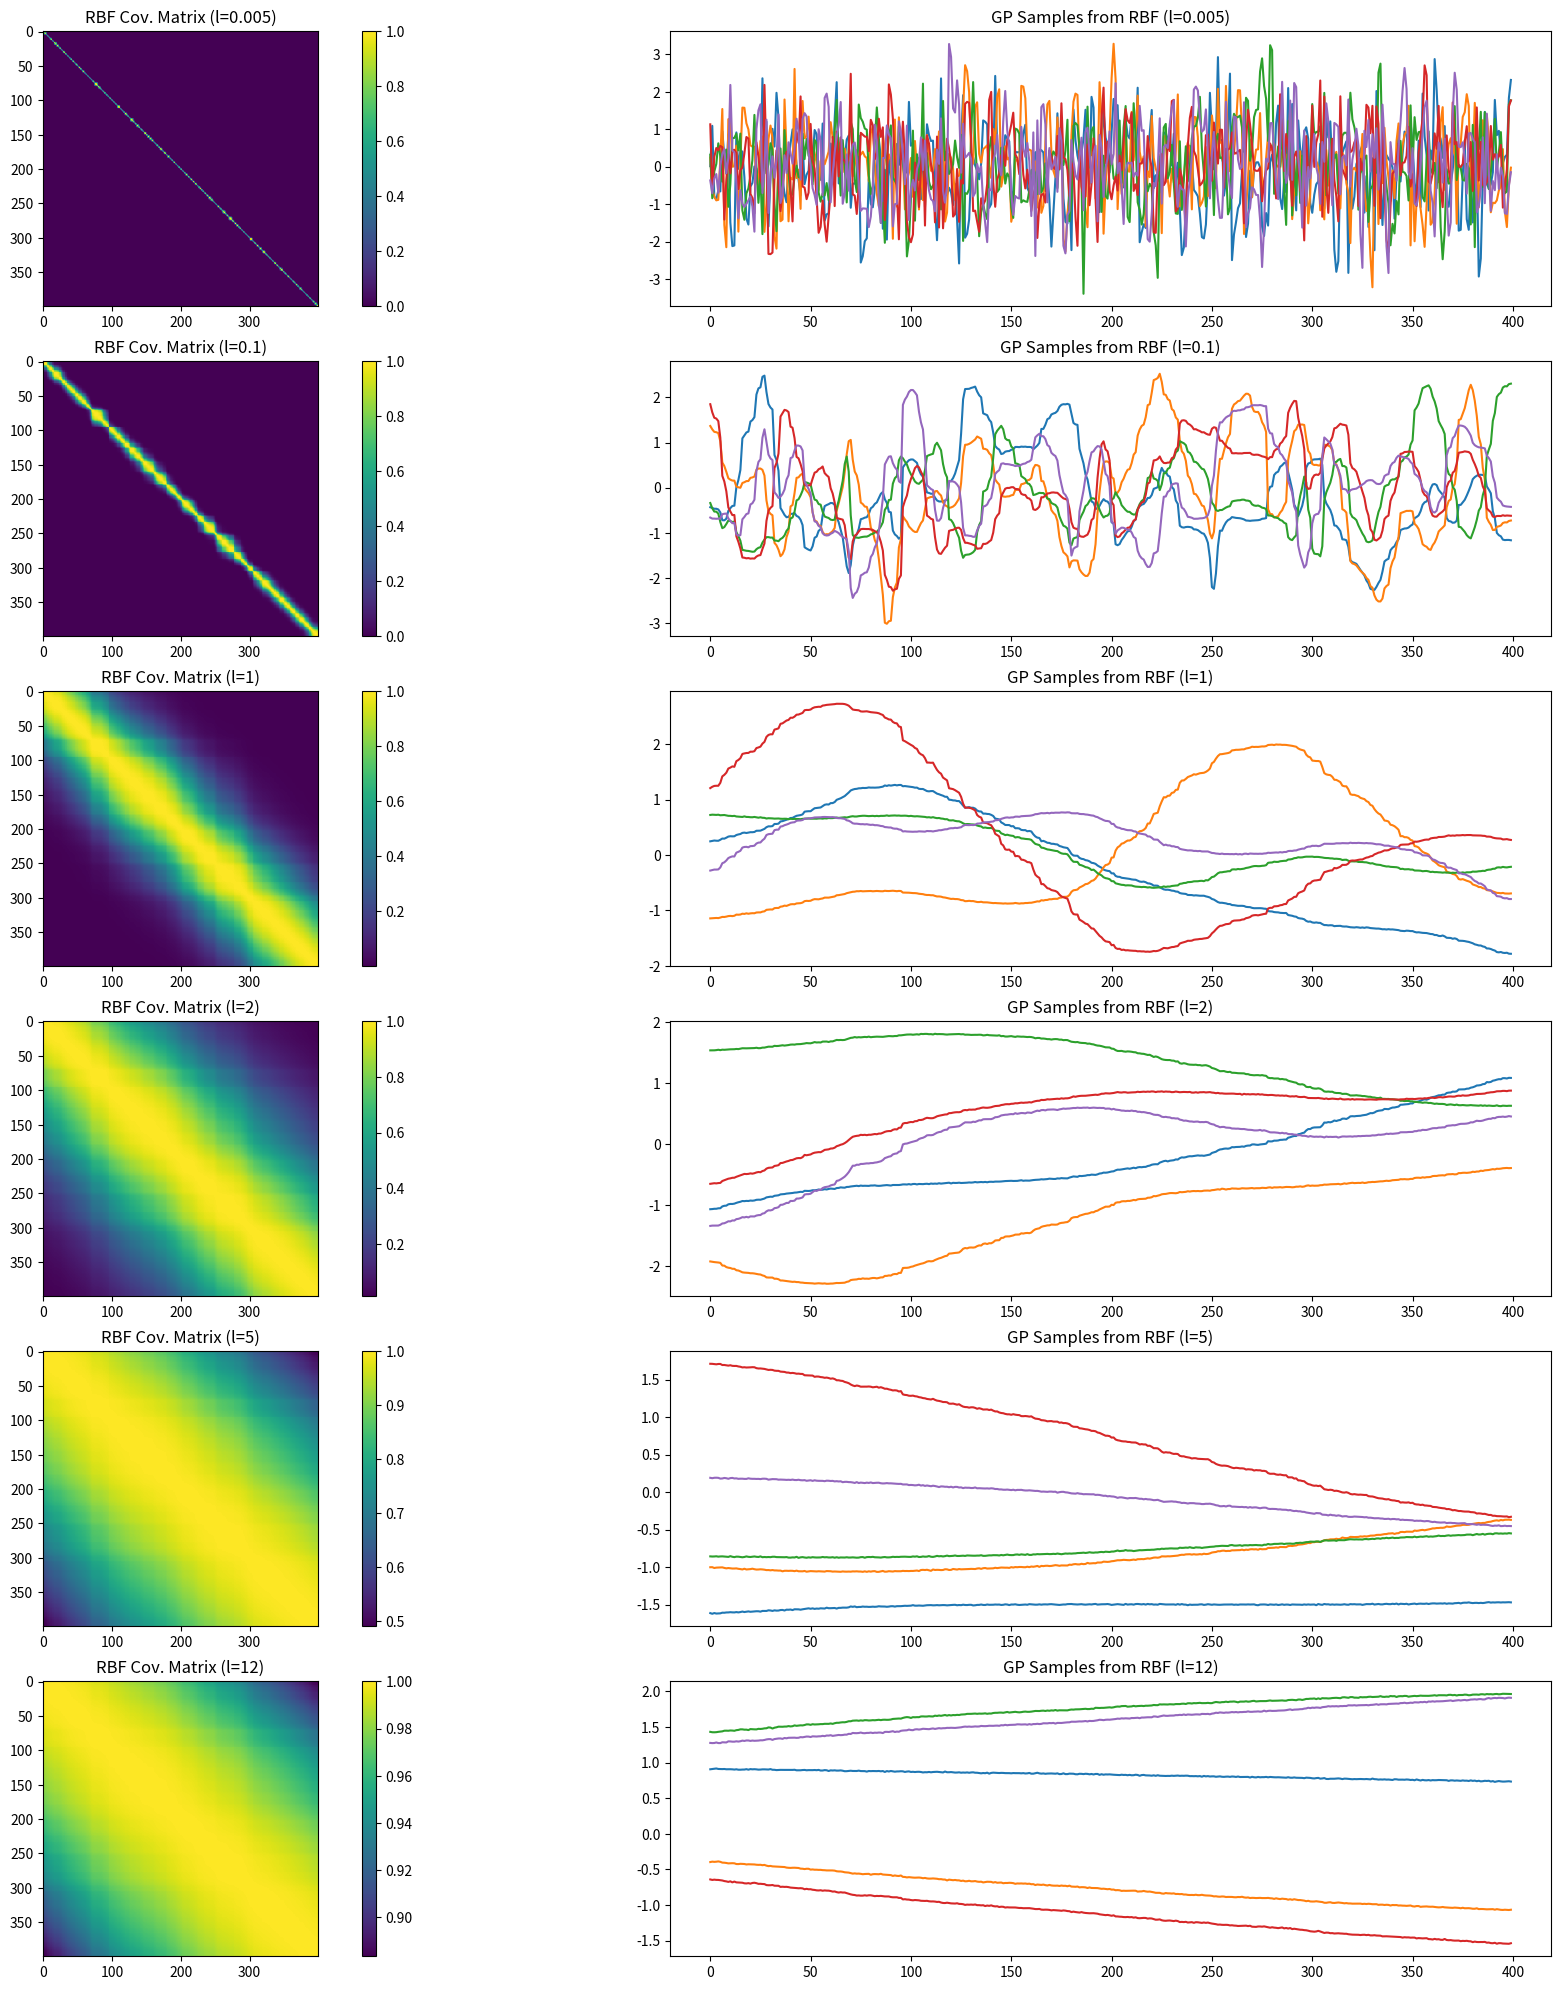

Recreate this plot in Python.
import matplotlib.pyplot as plt
import numpy as np


def cov_linear(x, x2=None, theta=1):
    if x2 is None:
        return np.dot(x, x.T) * theta
    else:
        return np.dot(x, x2.T) * theta


def cov_RBF(x, x2=None, theta=np.array([1, 1])):
    """
    Compute the Euclidean distance between each row of X and X2, or between
    each pair of rows of X if X2 is None and feed it to the kernel.
    """
    variance = theta[0]
    lengthscale = theta[1]
    if x2 is None:
        xsq = np.sum(np.square(x), 1)
        r2 = -2. * np.dot(x, x.T) + (xsq[:, None] + xsq[None, :])
        r = np.sqrt(r2) / lengthscale
    else:
        x1sq = np.sum(np.square(x), 1)
        x2sq = np.sum(np.square(x2), 1)
        r2 = -2. * np.dot(x, x2.T) + x1sq[:, None] + x2sq[None, :]
        r = np.sqrt(r2) / lengthscale

    return variance * np.exp(-0.5 * r ** 2)


X = np.sort(np.random.rand(400, 1) * 6, axis=0)

params_linear = [0.01, 0.05, 1, 2, 4, 10]
params_rbf = [0.005, 0.1, 1, 2, 5, 12]
K = len(params_linear)


'''


plt.figure(figsize=(25, 25))
j = 1
for i in range(K):
    plt.subplot(K, 2, j)
    K_rbf = cov_RBF(X, X, theta=np.array([1, params_rbf[i]]))
    plt.imshow(K_rbf)
    plt.colorbar()
    plt.gca().set_title('RBF (l=' + str(params_rbf[i]) + ')')

    plt.subplot(K, 2, j + 1)
    K_lin = cov_linear(X, X, theta=params_linear[i])
    plt.imshow(K_lin)
    plt.colorbar()
    plt.gca().set_title('Lin (var=' + str(params_linear[i]) + ')')

    j += 2

plt.suptitle('RBF (left) and Linear (right) cov. matrices created with different parameters', fontsize=20)
plt.show()


'''

num_samples = 5
plt.figure(figsize=(25, 25))
j = 1
for i in range(K):
    plt.subplot(K, 2, j)
    K_rbf = cov_RBF(X, X, theta=np.array([1, params_rbf[i]]))
    plt.imshow(K_rbf)
    plt.colorbar()
    plt.gca().set_title('RBF Cov. Matrix (l=' + str(params_rbf[i]) + ')')

    plt.subplot(K, 2, j + 1)
    # Assume a GP with zero mean
    mu = np.zeros((1, K_rbf.shape[0]))[0, :]
    for s in range(num_samples):
        # Jitter is a small noise addition to the diagonal to ensure positive definiteness
        jitter = 1e-5 * np.eye(K_rbf.shape[0])
        sample = np.random.multivariate_normal(mean=mu, cov=K_rbf + jitter)
        plt.plot(sample)
    plt.gca().set_title('GP Samples from RBF (l=' + str(params_rbf[i]) + ')')
    j += 2
plt.show()























